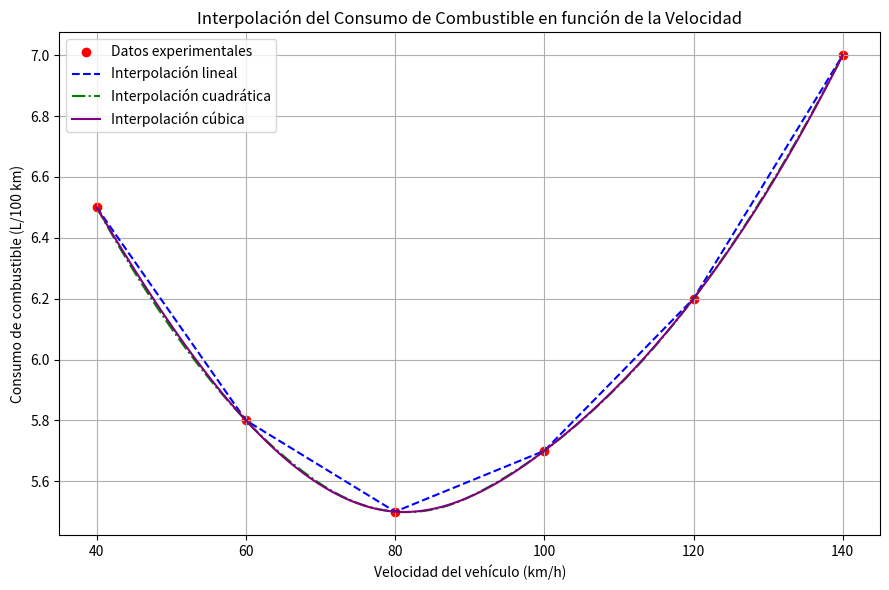

Write Python code to recreate this figure.
import numpy as np
import matplotlib.pyplot as plt
from scipy.interpolate import interp1d

# Datos experimentales del vehículo
velocidad = np.array([40, 60, 80, 100, 120, 140])  # Velocidad (km/h)
consumo = np.array([6.5, 5.8, 5.5, 5.7, 6.2, 7.0])  # Consumo (L/100 km)

# Interpolaciones
lineal_interp = interp1d(velocidad, consumo, kind='linear')
cuadratica_interp = interp1d(velocidad, consumo, kind='quadratic')
cubica_interp = interp1d(velocidad, consumo, kind='cubic')

# Puntos intermedios donde evaluar
puntos_eval = np.arange(40, 141, 10)

print("Comparación de consumo interpolado en velocidades intermedias:")
print(f"{'Velocidad (km/h)':<20}{'Lineal (L/100km)':>20}{'Cuadrática':>15}{'Cúbica':>15}")
for v in puntos_eval:
    y_lin = lineal_interp(v)
    y_quad = cuadratica_interp(v)
    y_cubic = cubica_interp(v)
    print(f"{v:<20.1f}{y_lin:>20.2f}{y_quad:>15.2f}{y_cubic:>15.2f}")

# Para graficar
x_vals = np.linspace(min(velocidad), max(velocidad), 300)
y_lineal = lineal_interp(x_vals)
y_cuadratica = cuadratica_interp(x_vals)
y_cubica = cubica_interp(x_vals)

# Gráfica
plt.figure(figsize=(9, 6))
plt.scatter(velocidad, consumo, color='red', label='Datos experimentales')
plt.plot(x_vals, y_lineal, '--', color='blue', label='Interpolación lineal')
plt.plot(x_vals, y_cuadratica, '-.', color='green', label='Interpolación cuadrática')
plt.plot(x_vals, y_cubica, '-', color='purple', label='Interpolación cúbica')
plt.xlabel('Velocidad del vehículo (km/h)')
plt.ylabel('Consumo de combustible (L/100 km)')
plt.title('Interpolación del Consumo de Combustible en función de la Velocidad')
plt.legend()
plt.grid(True)
plt.tight_layout()
plt.show()